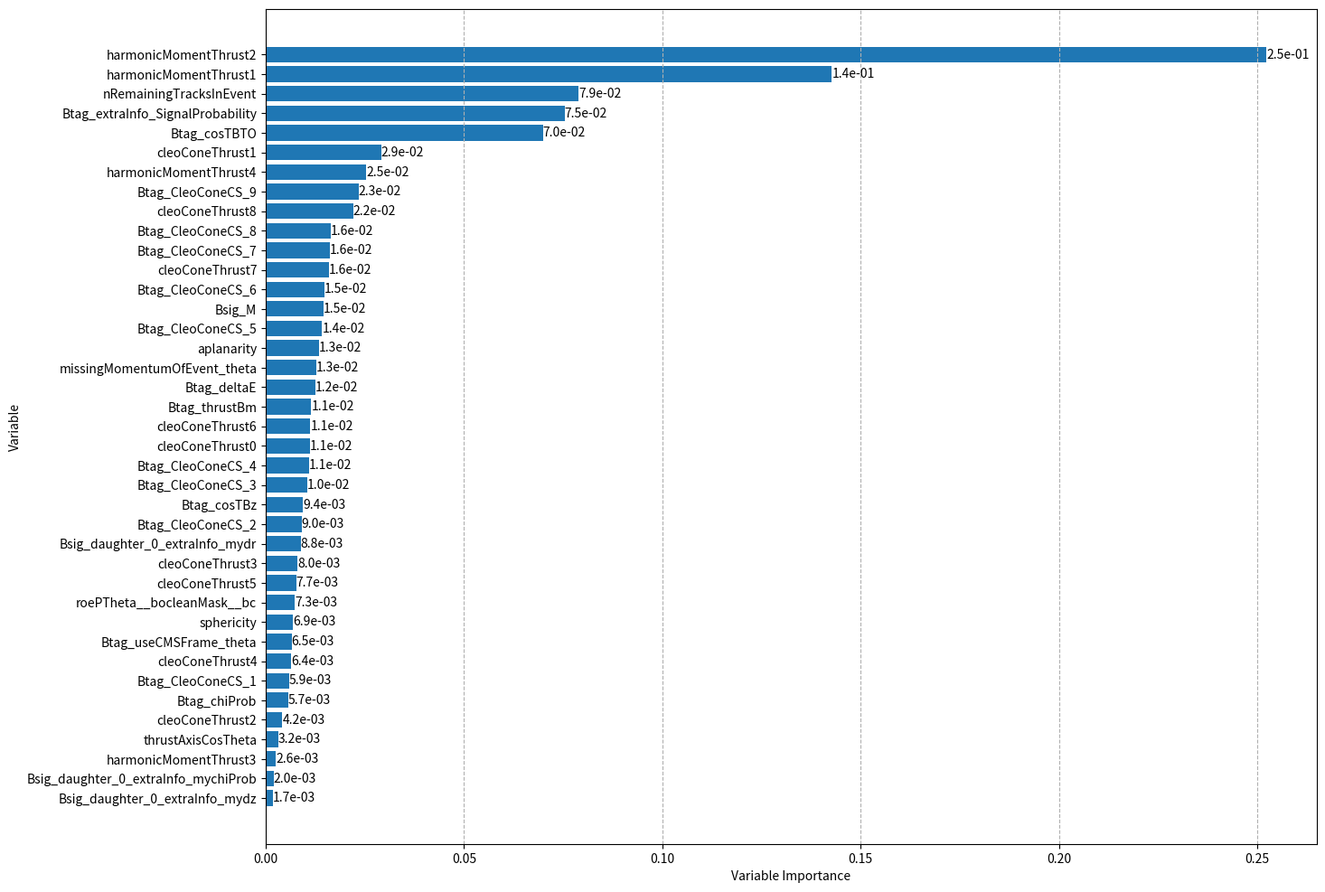

Recreate this plot in Python.
#!/usr/bin/env python
import numpy as np
import sys, os
import math

import seaborn as sn
import pandas as pd
import matplotlib.pyplot as plt

import operator

unsorted_list = [('nRemainingTracksInEvent',0.0788328),
('Btag_chiProb',0.00566332),
('Btag_extraInfo_SignalProbability',0.0753352),
('thrustAxisCosTheta',0.00316563),
('missingMomentumOfEvent_theta',0.0127736),
('Btag_deltaE',0.0124639),
('Btag_useCMSFrame_theta',0.0064941),
('Btag_cosTBTO',0.0698603),
('cleoConeThrust0',0.011121),
('cleoConeThrust1',0.029143),
('cleoConeThrust2',0.00420551),
('cleoConeThrust3',0.00803929),
('cleoConeThrust4',0.00639699),
('cleoConeThrust5',0.00769844),
('cleoConeThrust6',0.0112332),
('cleoConeThrust7',0.0158574),
('cleoConeThrust8',0.0220275),
('harmonicMomentThrust1',0.142754),
('harmonicMomentThrust2',0.252297),
('harmonicMomentThrust3',0.00260351),
('harmonicMomentThrust4',0.0253447),
('sphericity',0.00688973),
('aplanarity',0.0133771),
('Btag_thrustBm',0.0114822),
('roePTheta__bocleanMask__bc',0.00729793),
('Btag_cosTBz',0.00939708),
('Btag_CleoConeCS_1',0.00592369),
('Btag_CleoConeCS_2',0.00899569),
('Btag_CleoConeCS_3',0.0103833),
('Btag_CleoConeCS_4',0.0109701),
('Btag_CleoConeCS_5',0.0141836),
('Btag_CleoConeCS_6',0.0148591),
('Btag_CleoConeCS_7',0.0160743),
('Btag_CleoConeCS_8',0.0164257),
('Btag_CleoConeCS_9',0.0234189),
('Bsig_daughter_0_extraInfo_mychiProb',0.00195392),
('Bsig_daughter_0_extraInfo_mydr',0.00880824),
('Bsig_daughter_0_extraInfo_mydz',0.00172997),
('Bsig_M',0.0145187)]
sorted_list = sorted(unsorted_list, key=operator.itemgetter(1), reverse=True)

features_sorted = []
importance_sorted = []

for i in sorted_list:
    features_sorted += [i[0]]
    importance_sorted += [i[1]]

features_sorted.reverse()
importance_sorted.reverse()

plt.rcParams['figure.figsize'] = [15, 12]

fig, ax = plt.subplots()
bars = ax.barh(features_sorted,importance_sorted)
ax.bar_label(bars, fmt = '%.1e')

#plt.barh(y, Nevt)
#plt.yticks(y, decay)

plt.xlabel("Variable Importance")
plt.ylabel("Variable")
plt.grid(True, axis = "x", linestyle="--")

plt.savefig("Var_importance.png", bbox_inches='tight')
